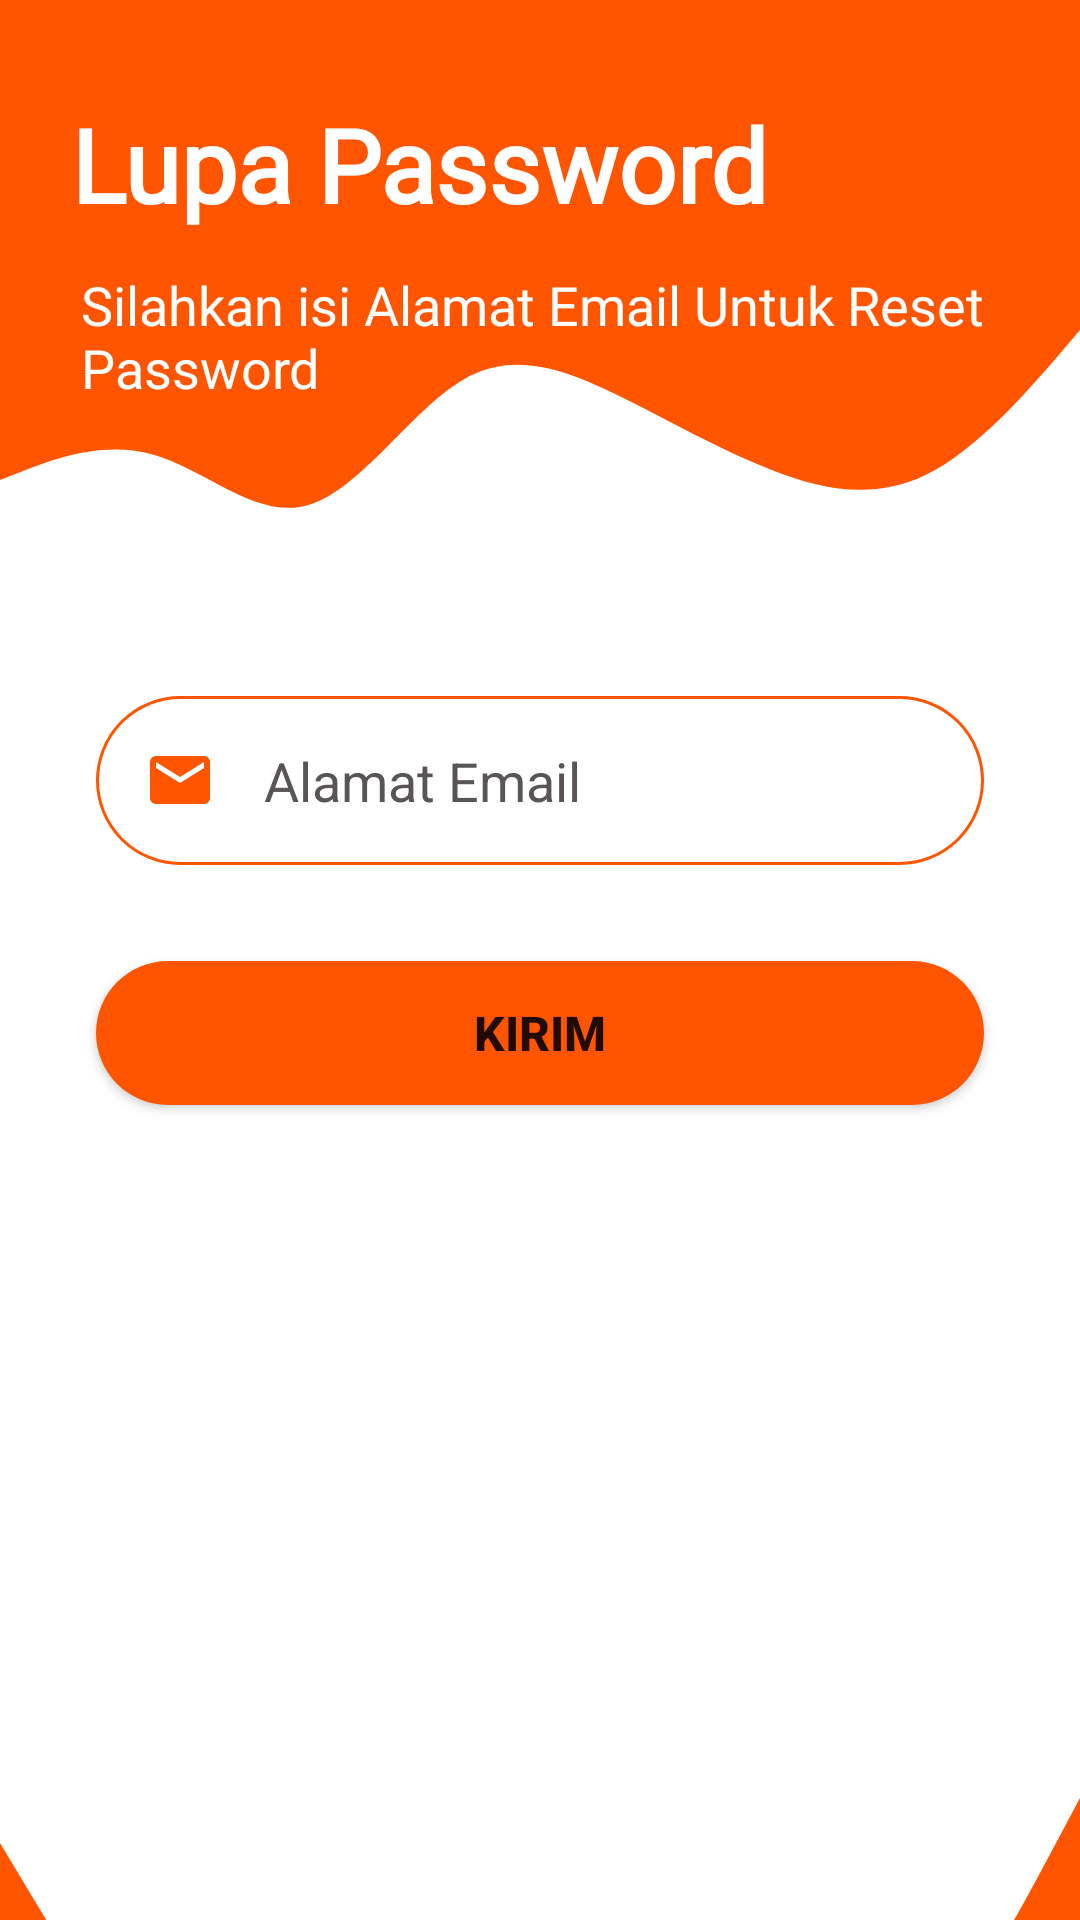

The Android layout XML behind this screen, and the referenced resources:
<!-- AndroidManifest.xml: application theme Theme.Parcocoon -->
<!-- res/layout/activity_forgot_pass.xml -->
<?xml version="1.0" encoding="utf-8"?>
<androidx.constraintlayout.widget.ConstraintLayout xmlns:android="http://schemas.android.com/apk/res/android"
    xmlns:app="http://schemas.android.com/apk/res-auto"
    xmlns:tools="http://schemas.android.com/tools"
    android:layout_width="match_parent"
    android:layout_height="match_parent"
    android:background="@color/white"
    tools:context=".ForgotPassActivity">

    <View
        android:id="@+id/vw_topFPass"
        android:layout_width="0dp"
        android:layout_height="100dp"
        android:background="@color/ColorPrimary"
        app:layout_constraintEnd_toEndOf="parent"
        app:layout_constraintStart_toStartOf="parent"
        app:layout_constraintTop_toTopOf="parent" />

    <View
        android:id="@+id/vw_wavetopFPass"
        android:layout_width="0dp"
        android:layout_height="100dp"
        android:background="@drawable/v_wave"
        app:layout_constraintEnd_toEndOf="parent"
        app:layout_constraintStart_toStartOf="parent"
        app:layout_constraintTop_toBottomOf="@+id/vw_topFPass" />

    <TextView
        android:id="@+id/tv_FPassTop"
        android:layout_width="250dp"
        android:layout_height="wrap_content"
        android:layout_marginStart="16dp"
        android:layout_marginTop="32dp"
        android:layout_marginEnd="16dp"
        android:fontFamily="@font/amaranth"
        android:text="@string/lupa_passwordFPass"
        android:textColor="@color/white"
        android:textSize="34sp"
        android:textStyle="bold"
        app:layout_constraintEnd_toEndOf="parent"
        app:layout_constraintHorizontal_bias="0.1"
        app:layout_constraintStart_toStartOf="parent"
        app:layout_constraintTop_toTopOf="@+id/vw_topFPass" />

    <TextView
        android:id="@+id/textView2"
        android:layout_width="350dp"
        android:layout_height="wrap_content"
        android:layout_marginStart="27dp"
        android:layout_marginTop="12dp"
        android:text="@string/silahkan_isi_alamat_email_untuk_reset_password"
        android:textColor="@color/white"
        android:textSize="18sp"
        android:textStyle="normal"
        app:layout_constraintEnd_toEndOf="parent"
        app:layout_constraintHorizontal_bias="0.0"
        app:layout_constraintStart_toStartOf="parent"
        app:layout_constraintTop_toBottomOf="@+id/tv_FPassTop" />

    <EditText
        android:id="@+id/et_emailFPass"
        android:layout_width="0dp"
        android:layout_height="wrap_content"
        android:layout_marginStart="32dp"
        android:layout_marginTop="32dp"
        android:layout_marginEnd="32dp"
        android:autofillHints="emailAddress"
        android:background="@drawable/rounded_rectangle"
        android:drawableStart="@drawable/ic_email"
        android:drawablePadding="16dp"
        android:ems="10"
        android:hint="@string/Alamat_email"
        android:inputType="text"
        android:padding="16dp"
        android:textColor="@color/black"
        android:textColorHint="@color/grey"
        app:layout_constraintEnd_toEndOf="parent"
        app:layout_constraintStart_toStartOf="parent"
        app:layout_constraintTop_toBottomOf="@+id/vw_wavetopFPass"
        tools:ignore="TextFields" />

    <Button
        android:id="@+id/btn_lgnFPass"
        android:layout_width="0dp"
        android:layout_height="wrap_content"
        android:layout_marginStart="32dp"
        android:layout_marginTop="32dp"
        android:layout_marginEnd="32dp"
        android:background="@drawable/round_bg"
        android:text="@string/kirim_FPass"
        android:textSize="16sp"
        android:textStyle="bold"
        app:layout_constraintEnd_toEndOf="parent"
        app:layout_constraintStart_toStartOf="parent"
        app:layout_constraintTop_toBottomOf="@+id/et_emailFPass" />

    <View
        android:id="@+id/v_wavebtmFpass"
        android:layout_width="0dp"
        android:layout_height="150dp"
        android:layout_marginTop="216dp"
        android:background="@drawable/ic_btmwave"
        app:layout_constraintEnd_toEndOf="parent"
        app:layout_constraintHorizontal_bias="0.0"
        app:layout_constraintStart_toStartOf="parent"
        app:layout_constraintTop_toBottomOf="@+id/btn_lgnFPass" />
</androidx.constraintlayout.widget.ConstraintLayout>
<!-- resources referenced by this layout -->
<resources>
  <color name="ColorPrimary">#ff5500</color>
  <color name="black">#FF000000</color>
  <color name="grey">#595555</color>
  <color name="white">#FFFFFFFF</color>
  <!-- drawable ic_btmwave (drawable) -->
  <vector xmlns:android="http://schemas.android.com/apk/res/android"
      xmlns:tools="http://schemas.android.com/tools"
      android:width="1440dp"
      android:height="320dp"
      android:viewportWidth="1440"
      android:viewportHeight="320"
      tools:ignore="VectorRaster">
      <path
          android:fillColor="#ff5500"
          android:pathData="M0,64L48,106.7C96,149 192,235 288,261.3C384,288 480,256 576,213.3C672,171 768,117 864,133.3C960,149 1056,235 1152,229.3C1248,224 1344,128 1392,80L1440,32L1440,320L1392,320C1344,320 1248,320 1152,320C1056,320 960,320 864,320C768,320 672,320 576,320C480,320 384,320 288,320C192,320 96,320 48,320L0,320Z" />
  </vector>
  <!-- drawable ic_email (drawable) -->
  <vector xmlns:android="http://schemas.android.com/apk/res/android"
      android:width="24dp"
      android:height="24dp"
      android:viewportWidth="24"
      android:viewportHeight="24"
      android:tint="@color/ColorPrimaryDark">
    <path
        android:fillColor="@android:color/white"
        android:pathData="M20,4L4,4c-1.1,0 -1.99,0.9 -1.99,2L2,18c0,1.1 0.9,2 2,2h16c1.1,0 2,-0.9 2,-2L22,6c0,-1.1 -0.9,-2 -2,-2zM20,8l-8,5 -8,-5L4,6l8,5 8,-5v2z"/>
  </vector>
  <!-- drawable round_bg (drawable) -->
  <?xml version="1.0" encoding="utf-8"?>
  <shape xmlns:android="http://schemas.android.com/apk/res/android">
      <solid android:color="@color/ColorPrimaryDark"/>
      <corners android:radius="100dp"/>
  </shape>
  <!-- drawable rounded_rectangle (drawable) -->
  <?xml version="1.0" encoding="utf-8"?>
  <shape android:shape="rectangle" xmlns:android="http://schemas.android.com/apk/res/android">
      <stroke android:color="@color/ColorPrimary"
          android:width="1dp"/>
      <corners android:radius="100dp"/>
  </shape>
  <!-- drawable v_wave (drawable) -->
  <vector xmlns:android="http://schemas.android.com/apk/res/android"
      android:width="1440dp"
      android:height="320dp"
      android:viewportWidth="1440"
      android:viewportHeight="320">
    <path
        android:pathData="M0,192L34.3,181.3C68.6,171 137,149 206,165.3C274.3,181 343,235 411,218.7C480,203 549,117 617,85.3C685.7,53 754,75 823,101.3C891.4,128 960,160 1029,181.3C1097.1,203 1166,213 1234,186.7C1302.9,160 1371,96 1406,64L1440,32L1440,0L1405.7,0C1371.4,0 1303,0 1234,0C1165.7,0 1097,0 1029,0C960,0 891,0 823,0C754.3,0 686,0 617,0C548.6,0 480,0 411,0C342.9,0 274,0 206,0C137.1,0 69,0 34,0L0,0Z"
        android:fillColor="@color/ColorPrimary"/>
  </vector>
  <string name="Alamat_email">Alamat Email</string>
  <string name="kirim_FPass">kirim</string>
  <string name="lupa_passwordFPass">Lupa Password</string>
  <string name="silahkan_isi_alamat_email_untuk_reset_password">Silahkan isi Alamat Email Untuk Reset Password</string>
  <style name="Theme.Parcocoon" parent="Theme.MaterialComponents.DayNight.NoActionBar">
          
          <item name="colorPrimary">@color/ColorPrimary</item>
          <item name="colorPrimaryVariant">@color/ColorPrimary</item>
          <item name="colorOnPrimary">@color/white</item>
          
          <item name="colorSecondary">@color/teal_200</item>
          <item name="colorSecondaryVariant">@color/teal_700</item>
          <item name="colorOnSecondary">@color/black</item>
          
          <item name="android:statusBarColor" tools:targetApi="l">?attr/colorPrimaryVariant</item>
          
          <item name="android:textColorHint">#8E8C8C</item>
      </style>
  <color name="ColorPrimaryDark">#ff5500</color>
  <color name="teal_200">#FF03DAC5</color>
  <color name="teal_700">#FF018786</color>
</resources>
